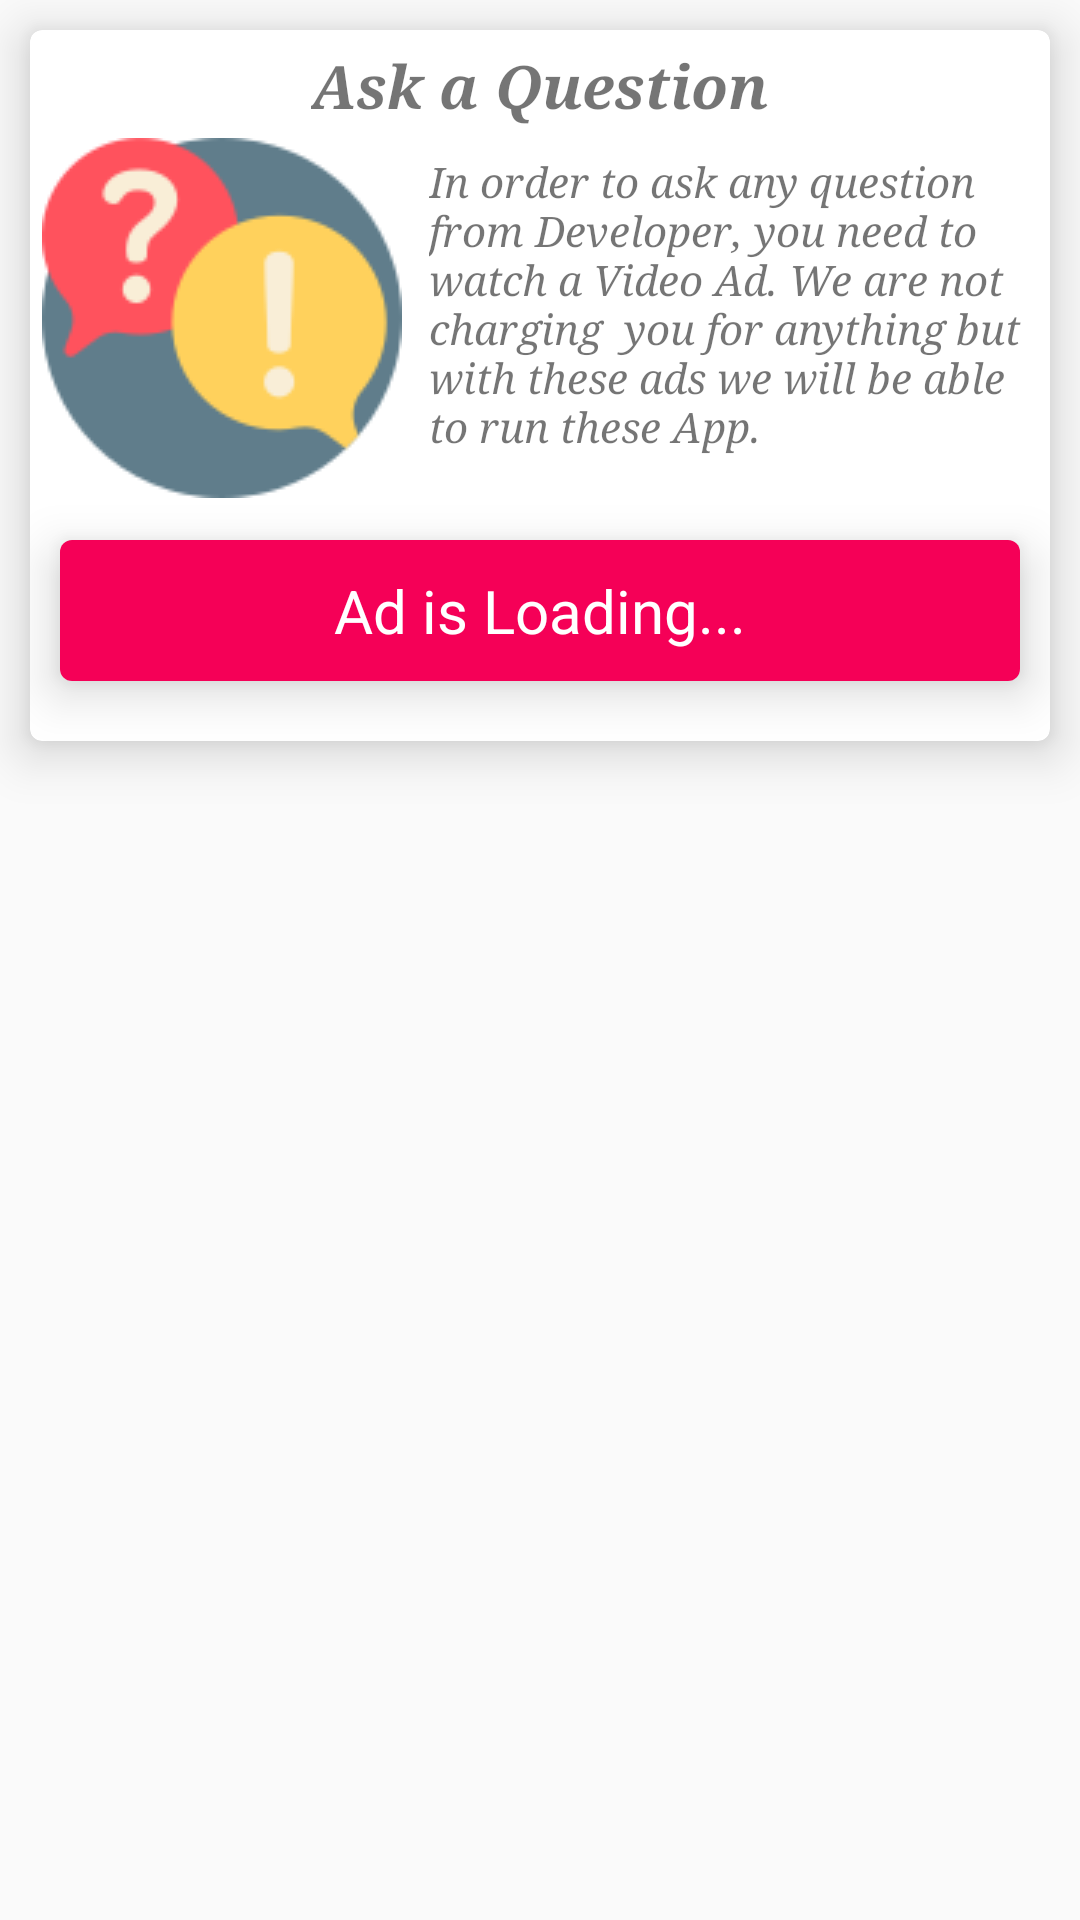

The Android layout XML behind this screen, and the referenced resources:
<!-- AndroidManifest.xml: application theme AppTheme -->
<!-- res/layout/activity_ask_question.xml -->
<?xml version="1.0" encoding="utf-8"?>
<RelativeLayout android:layout_width="match_parent"
    android:layout_height="match_parent"
    xmlns:android="http://schemas.android.com/apk/res/android"
    xmlns:tools="http://schemas.android.com/tools">
    <android.support.v7.widget.CardView xmlns:card_view="http://schemas.android.com/apk/res-auto"
        card_view:cardElevation="10dp"
        android:id="@+id/card_view"
        android:background="?android:attr/selectableItemBackground"
        android:foreground="?android:attr/selectableItemBackground"
        android:focusable="true"
        android:clickable="true"
        android:layout_width="match_parent"
        android:layout_height="wrap_content"
        android:layout_marginRight="10dp"
        android:layout_marginLeft="10dp"
        android:layout_marginTop="10dp"
        card_view:cardCornerRadius="4dp">
        <LinearLayout
            android:layout_width="match_parent"
            android:layout_height="wrap_content">
            <LinearLayout
                android:layout_width="match_parent"
                android:layout_height="match_parent"
                android:orientation="vertical">

                <TextView
                    android:layout_width="wrap_content"
                    android:layout_height="wrap_content"
                    android:text="Ask a Question"
                    android:layout_gravity="center"
                    android:textSize="20sp"
                    android:textStyle="bold|italic"
                    android:fontFamily="serif"
                    android:layout_marginTop="5dp"
                    android:id="@+id/ask"/>
                <LinearLayout
                    android:layout_width="match_parent"
                    android:layout_height="wrap_content"
                    android:layout_below="@+id/ask"
                    android:layout_marginTop="2dp"
                    android:orientation="horizontal"
                    android:layout_margin="2dp">
                    <ImageView
                        android:layout_width="wrap_content"
                        android:layout_height="wrap_content"
                        android:layout_margin="2dp"
                        android:src="@drawable/question_5"/>
                    <LinearLayout
                        android:layout_width="wrap_content"
                        android:layout_height="wrap_content">
                        <TextView
                            android:layout_margin="7dp"
                            android:fontFamily="serif"
                            android:textStyle="italic"
                            android:layout_width="wrap_content"
                            android:layout_height="wrap_content"
                            android:text="In order to ask any question from Developer, you need to watch a Video Ad.
We are not charging  you for anything but with these ads we will be able to run these App."/>
                    </LinearLayout>

                </LinearLayout>
               <android.support.v7.widget.CardView
                   card_view:cardElevation="10dp"
                   android:clickable="true"
                   android:focusable="true"
                   android:background="?android:attr/selectableItemBackground"
                   android:foreground="?android:attr/selectableItemBackground"
                   android:id="@+id/card_question"
                   android:layout_width="match_parent"
                   android:layout_height="wrap_content"
                   android:layout_marginTop="10dp"
                   android:layout_marginBottom="20dp"
                   card_view:cardCornerRadius="4dp"
                   android:layout_marginLeft="10dp"
                   android:layout_marginRight="10dp">
                   <RelativeLayout
                       android:layout_width="match_parent"
                       android:layout_height="match_parent"
                       android:background="#F50057">
                       <TextView
                           android:layout_width="wrap_content"
                           android:layout_height="wrap_content"
                           android:text="Ad is Loading..."
                           android:layout_centerHorizontal="true"
                           android:textSize="20dp"
                           android:padding="10dp"
                           android:gravity="center"
                           android:textColor="#fff"
                           android:id="@+id/ad_text"
                           />

                   </RelativeLayout>
               </android.support.v7.widget.CardView>


            </LinearLayout>










        </LinearLayout>
    </android.support.v7.widget.CardView>
</RelativeLayout>
<!-- resources referenced by this layout -->
<resources>
  <!-- drawable question_5: png bitmap (drawable, 6473 bytes) -->
  <style name="AppTheme" parent="Theme.AppCompat.Light.DarkActionBar">
          
          <item name="colorPrimary">@color/colorPrimary</item>
          <item name="colorPrimaryDark">@color/colorPrimaryDark</item>
  
          <item name="colorAccent">@color/colorAccent</item>
          <item name="actionBarPopupTheme">@style/ActionModeOverflowMenu</item>
          
          
  
      </style>
  <color name="colorPrimary">#607D8B</color>
  <color name="colorPrimaryDark">#455A64</color>
  <color name="colorAccent">#607D8B</color>
  <style name="ActionModeOverflowMenu" parent="Widget.AppCompat.ListPopupWindow">
          <item name="android:textColor">@color/actionmode_overflow_menu_text</item>
          <item name="android:background">@color/actionmode_overflow_menu_background</item>
      </style>
  <color name="actionmode_overflow_menu_text">#607d8b</color>
  <color name="actionmode_overflow_menu_background">#000</color>
</resources>
